Dataset: original_png (GitHub, shakir-darbar/shakir). Classes: bronchiectasis, healthy, pneumonia, URTI.

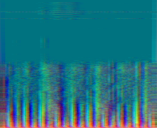
Label: healthy

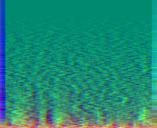
Label: pneumonia

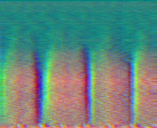
Label: URTI

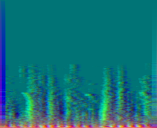
Label: healthy

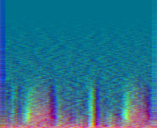
Label: pneumonia

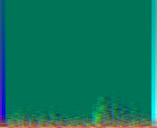
Label: pneumonia
